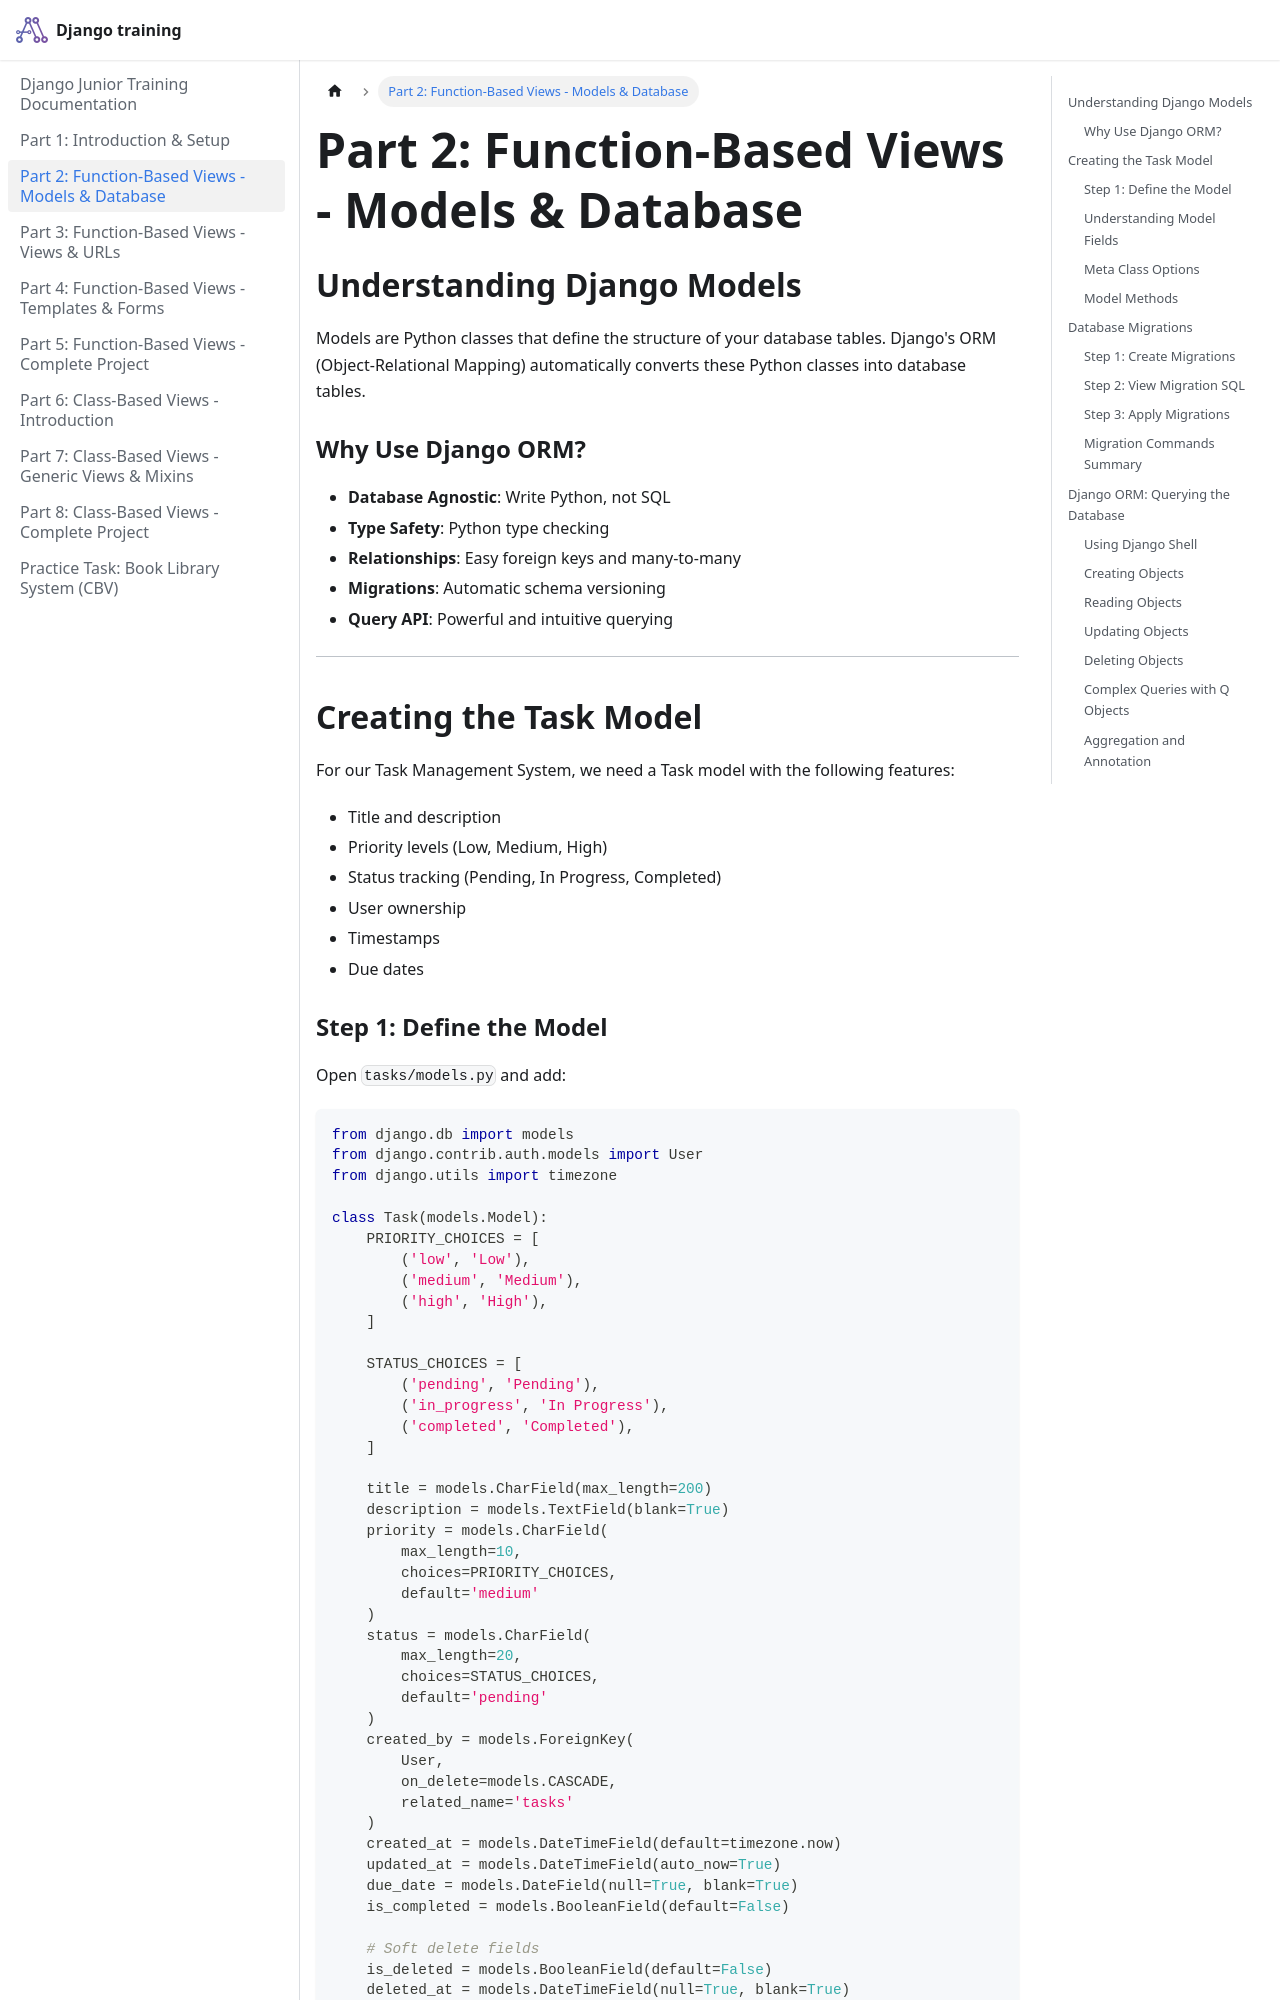

repository: pragnakalp/django-training · page: FBV_Models_and_Database/index.html · generator: docusaurus

# Part 2: Function-Based Views - Models & Database

## Understanding Django Models

Models are Python classes that define the structure of your database tables. Django's ORM (Object-Relational Mapping) automatically converts these Python classes into database tables.

### Why Use Django ORM?

- **Database Agnostic**: Write Python, not SQL
- **Type Safety**: Python type checking
- **Relationships**: Easy foreign keys and many-to-many
- **Migrations**: Automatic schema versioning
- **Query API**: Powerful and intuitive querying

---

## Creating the Task Model

For our Task Management System, we need a Task model with the following features:
- Title and description
- Priority levels (Low, Medium, High)
- Status tracking (Pending, In Progress, Completed)
- User ownership
- Timestamps
- Due dates
